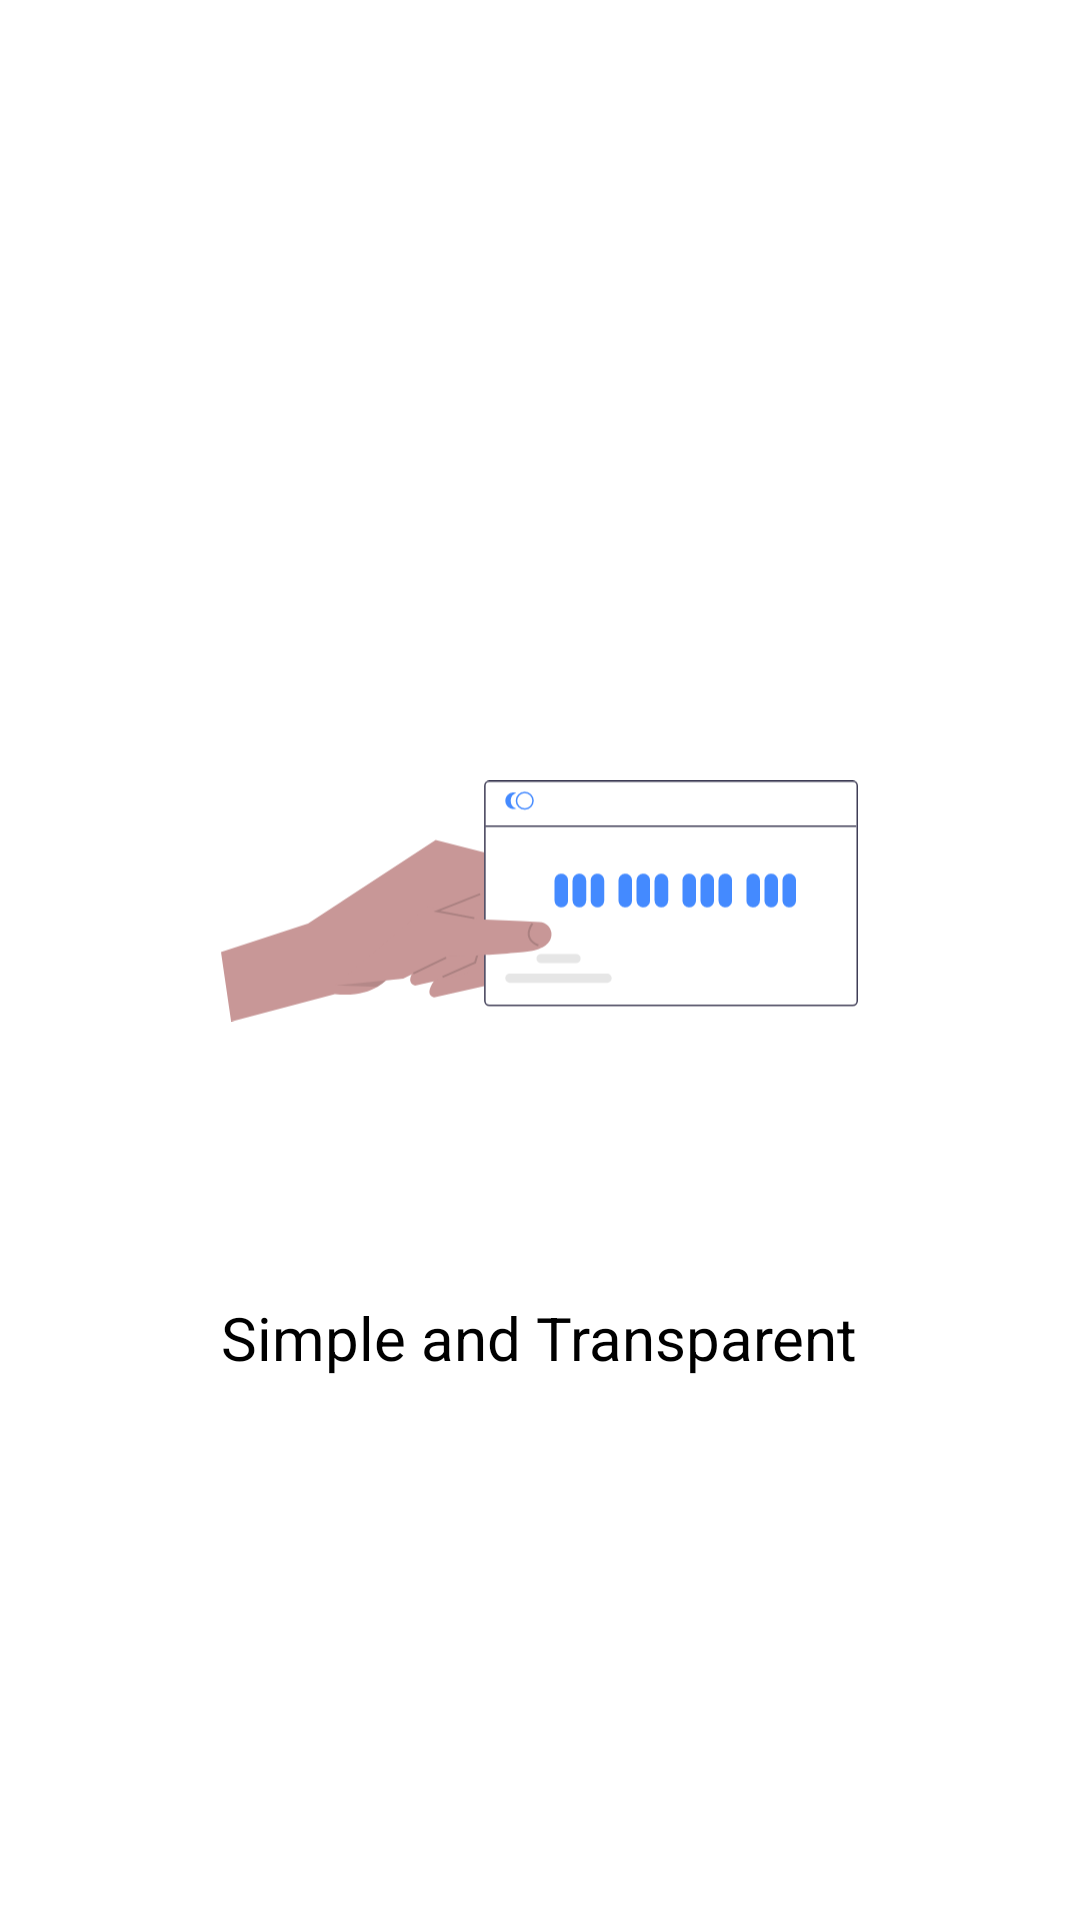

Android layout source for this screen:
<!-- AndroidManifest.xml: application theme AppTheme -->
<!-- res/layout/welcome_slide4.xml -->
<?xml version="1.0" encoding="utf-8"?>
<RelativeLayout xmlns:android="http://schemas.android.com/apk/res/android"
    xmlns:app="http://schemas.android.com/apk/res-auto"
    android:layout_width="match_parent"
    android:layout_height="match_parent"
    android:background="@android:color/white">

    <LinearLayout
        android:layout_width="wrap_content"
        android:layout_height="wrap_content"
        android:layout_centerInParent="true"
        android:gravity="center_horizontal"
        android:padding="16dp"
        android:orientation="vertical">

        <ImageView
            android:layout_width="match_parent"
            android:layout_height="240dp"
            app:srcCompat="@drawable/ic_simple" />

        <com.google.android.material.textview.MaterialTextView
            android:layout_width="wrap_content"
            android:layout_height="wrap_content"
            android:text="@string/slide_4_title"
            android:textColor="@android:color/black"
            android:textAppearance="@style/textAppearanceTitleBold"
            android:layout_marginTop="12dp"/>



    </LinearLayout>

</RelativeLayout>
<!-- resources referenced by this layout -->
<resources>
  <!-- drawable ic_simple: vector/xml drawable (drawable, 7158 chars, omitted) -->
  <string name="slide_4_title">Simple and Transparent</string>
  <style name="textAppearanceTitleBold">
          <item name="android:textSize">20sp</item>
          <item name="android:fontWeight">700</item>
          <item name="color">@android:color/black</item>
          <item name="fontFamily">@font/notosans_bold</item>
      </style>
  <style name="AppTheme" parent="Theme.MaterialComponents.DayNight.NoActionBar.Bridge">
          
          <item name="colorPrimary">@color/colorPrimary</item>
          <item name="colorPrimaryDark">@color/colorPrimaryDark</item>
          <item name="android:textColorPrimary">@android:color/white</item>
          <item name="colorAccent">@color/colorAccent</item>
          <item name="android:textColor">@android:color/black</item>
          <item name="android:windowDisablePreview">true</item>
          <item name="android:windowContentTransitions" tools:targetApi="lollipop">true</item>
          <item name="android:windowEnterTransition" tools:ignore="NewApi">@android:transition/explode</item>
          <item name="android:windowExitTransition" tools:ignore="NewApi">@android:transition/explode</item>
          <item name="android:windowActivityTransitions" tools:ignore="NewApi">true</item>
          <item name="android:statusBarColor" tools:ignore="NewApi">@android:color/white</item>
          <item name="android:windowLightStatusBar" tools:ignore="NewApi">true</item>
          <item name="android:windowLightNavigationBar" tools:ignore="NewApi">true</item>
          <item name="android:navigationBarColor" tools:ignore="NewApi">@android:color/white</item>
      </style>
  <color name="colorPrimary">#448AFF</color>
  <color name="colorPrimaryDark">#005ECB</color>
  <color name="colorAccent">#448AFF</color>
</resources>
